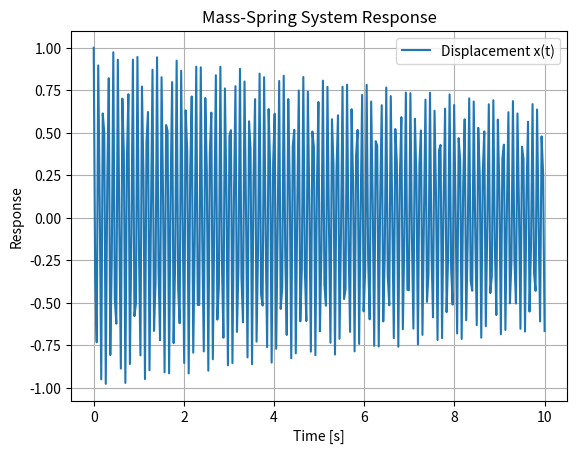

Python code for this plot:
import numpy as np
import matplotlib.pyplot as plt
import numpy as np
from scipy.integrate import solve_ivp
import matplotlib.pyplot as plt


Total_mass = 1200
g_axial = 8.5
g_lateral = 3
M_fuel_tank = 200       #Propellant tank mass (fueld) in kg
M = 100                 #Mass supported by the side panles at launch
E = 114 *10**9          #Panel elastic module in Pa
t_p = 0.005               #Panel thickness in m
w_1 = 1                 #Panel 1 width in m
L_1 = 1                 #Panel 1 length in m (height)
w_2 = 1                 #Panel 2 width in m
L_2 = 1                 #Panel 2 length in m (height)

rho_panels = 4429
r_outer_tanks = 0.3
t_tanks = 0.01

r_inner = r_outer_tanks - t_tanks #tank inner radius m
A_axial = 2*w_1*t_p + 2*w_2*t_p + 4* (2*np.pi*r_outer_tanks - 2*np.pi*r_inner) #area that holds axial loads
#print(A_axial)
A_support = 0 #area of the support beam
A_lateral = 2*w_2*t_p + 2*L_1*t_p + 2*A_support  #area that holds lateral loads

M_t_full = 150 #ull fuel tank mass kg
M_axial = w_1*w_2*t_p*rho_panels + rho_panels*(2*w_1*L_1*t_p + 2*w_2*L_1*t_p) + 4*M_t_full   #Mass carried in the axial direction kg
M_lateral = 2*M_t_full + L_1*w_2*t_p*rho_panels +  rho_panels*(2*w_1*w_2*t_p + 2*w_1*L_1*t_p)     #Mass carried in the lateral direction kg


K_panel_1 = E*w_1*t_p/L_1     #Single panel stiffness in N/m
K_panel_2 = E*w_2*t_p/L_2     #Single panel stiffness in N/m
K_panels = 2*K_panel_1 + 2*K_panel_2    #4 Panel stiffness in N/m
K_Tanks = E*(np.pi*(r_outer_tanks**2-(r_outer_tanks-t_tanks)**2))/L_1*4
K_total = K_panels + K_Tanks  #Total stiffness in N/m
omega_total = (1/(2*np.pi))*np.sqrt(K_total/Total_mass)  #Total natural frequency in Hz
print (f'Total natural frequency: {omega_total:.2f} Hz')



# panels_submasses = np.linspace(0, M_panels, 100)
# tanks_submasses = np.linspace(0, M_fuel_tank, 100)
# for panel_submass in panels_submasses:
#     for tank_submass in tanks_submasses:
        

# ODE system: convert 2nd-order ODE to two 1st-order ODEs
def mass_spring(t, y):
    x, v = y              # y = [x, dx/dt]
    dxdt = v
    dvdt = -(K_total/M_axial)*x
    return [dxdt, dvdt]

# Initial conditions: x(0) = 1, dx/dt(0) = 0
y0 = [1.0, 0.0]

# Time span
t_span = (0, 10)
t_eval = np.linspace(*t_span, 300)


# Solve ODE
sol = solve_ivp(mass_spring, t_span, y0, t_eval=t_eval)

# Plot results
plt.plot(sol.t, sol.y[0], label='Displacement x(t)')
#plt.plot(sol.t, sol.y[1], label='Velocity dx/dt')
plt.xlabel('Time [s]')
plt.ylabel('Response')
plt.title('Mass-Spring System Response')
plt.grid(True)
plt.legend()
plt.show()
